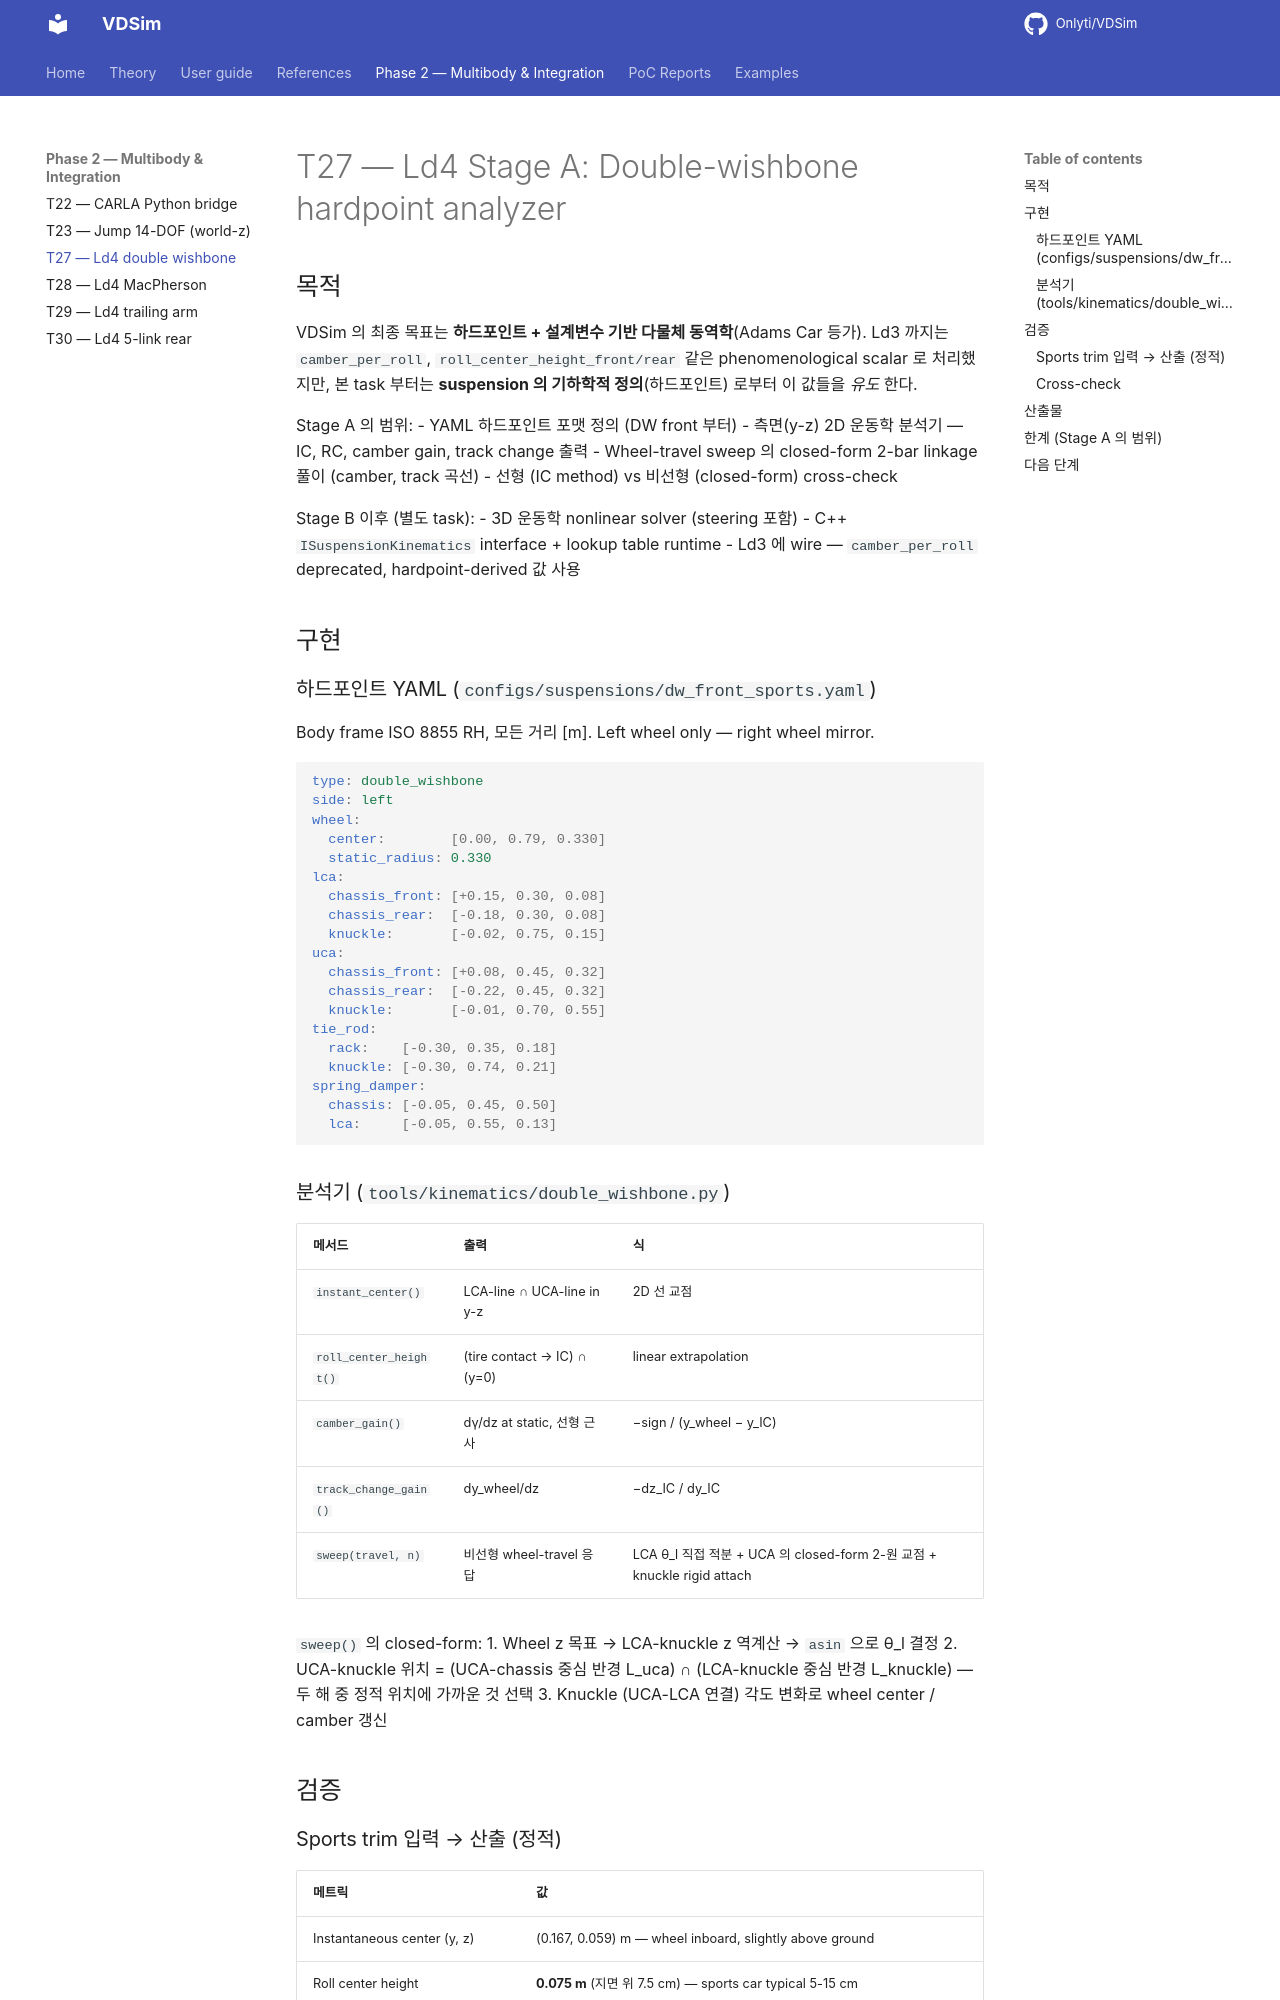

repository: Onlyti/VDSim · page: v0.8.2/tasks/T27_ld4_dw/REPORT/index.html · generator: mkdocs

# T27 — Ld4 Stage A: Double-wishbone hardpoint analyzer

## 목적

VDSim 의 최종 목표는 **하드포인트 + 설계변수 기반 다물체 동역학**(Adams Car
등가). Ld3 까지는 `camber_per_roll`, `roll_center_height_front/rear` 같은
phenomenological scalar 로 처리했지만, 본 task 부터는 **suspension 의
기하학적 정의**(하드포인트) 로부터 이 값들을 *유도* 한다.

Stage A 의 범위:
- YAML 하드포인트 포맷 정의 (DW front 부터)
- 측면(y-z) 2D 운동학 분석기 — IC, RC, camber gain, track change 출력
- Wheel-travel sweep 의 closed-form 2-bar linkage 풀이 (camber, track 곡선)
- 선형 (IC method) vs 비선형 (closed-form) cross-check

Stage B 이후 (별도 task):
- 3D 운동학 nonlinear solver (steering 포함)
- C++ `ISuspensionKinematics` interface + lookup table runtime
- Ld3 에 wire — `camber_per_roll` deprecated, hardpoint-derived 값 사용

## 구현

### 하드포인트 YAML (`configs/suspensions/dw_front_sports.yaml`)

Body frame ISO 8855 RH, 모든 거리 [m].  Left wheel only — right wheel mirror.

```yaml
type: double_wishbone
side: left
wheel:
  center:        [0.00, 0.79, 0.330]
  static_radius: 0.330
lca:
  chassis_front: [+0.15, 0.30, 0.08]
  chassis_rear:  [-0.18, 0.30, 0.08]
  knuckle:       [-0.02, 0.75, 0.15]
uca:
  chassis_front: [+0.08, 0.45, 0.32]
  chassis_rear:  [-0.22, 0.45, 0.32]
  knuckle:       [-0.01, 0.70, 0.55]
tie_rod:
  rack:    [-0.30, 0.35, 0.18]
  knuckle: [-0.30, 0.74, 0.21]
spring_damper:
  chassis: [-0.05, 0.45, 0.50]
  lca:     [-0.05, 0.55, 0.13]
```

### 분석기 (`tools/kinematics/double_wishbone.py`)

| 메서드 | 출력 | 식 |
|---|---|---|
| `instant_center()` | LCA-line ∩ UCA-line in y-z | 2D 선 교점 |
| `roll_center_height()` | (tire contact → IC) ∩ (y=0) | linear extrapolation |
| `camber_gain()` | dγ/dz at static, 선형 근사 | −sign / (y_wheel − y_IC) |
| `track_change_gain()` | dy_wheel/dz | −dz_IC / dy_IC |
| `sweep(travel, n)` | 비선형 wheel-travel 응답 | LCA θ_l 직접 적분 + UCA 의 closed-form 2-원 교점 + knuckle rigid attach |

`sweep()` 의 closed-form:
1. Wheel z 목표 → LCA-knuckle z 역계산 → `asin` 으로 θ_l 결정
2. UCA-knuckle 위치 = (UCA-chassis 중심 반경 L_uca) ∩ (LCA-knuckle 중심 반경 L_knuckle) — 두 해 중 정적 위치에 가까운 것 선택
3. Knuckle (UCA-LCA 연결) 각도 변화로 wheel center / camber 갱신

## 검증
